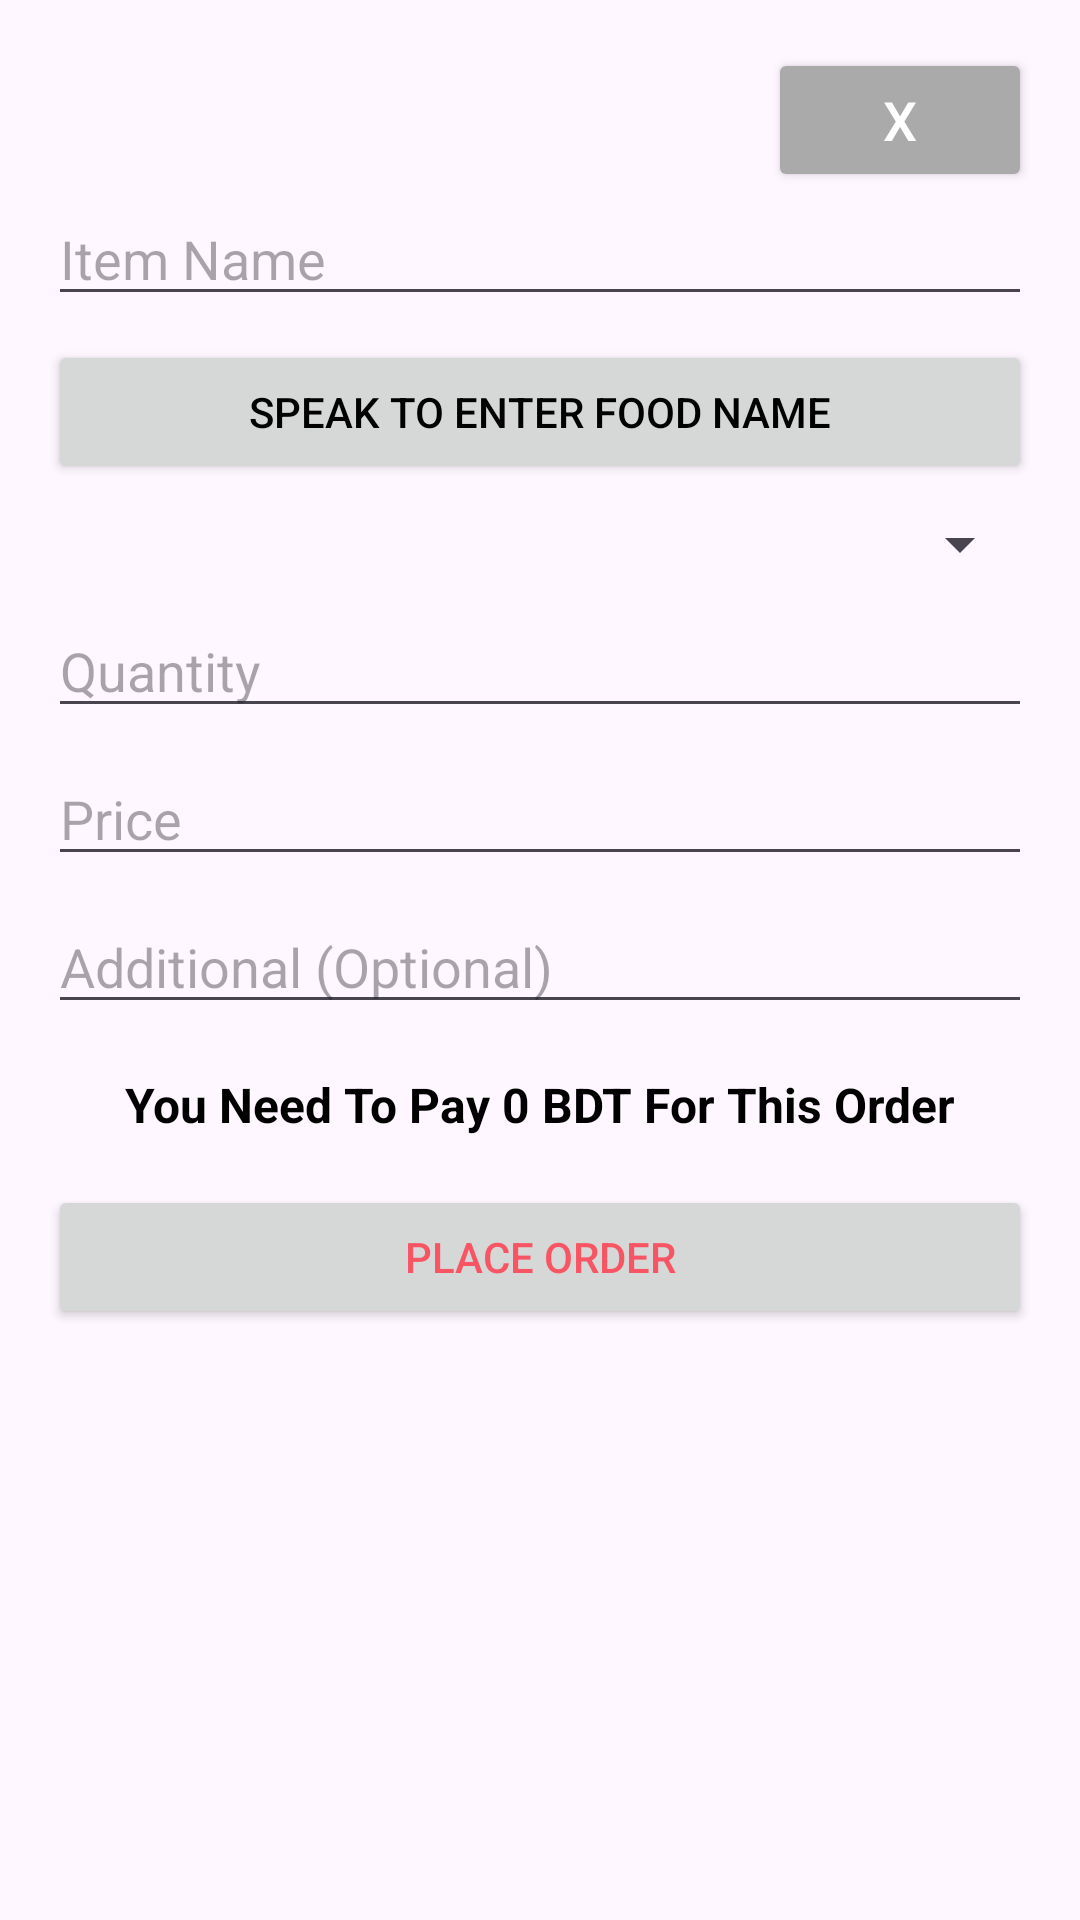

Here is an Android app screen rendered from its layout file. Give the layout XML and the strings, colors and styles it references.
<!-- AndroidManifest.xml: application theme Theme.DPProject -->
<!-- res/layout/activity_place_order.xml -->
<?xml version="1.0" encoding="utf-8"?>
<LinearLayout
    xmlns:android="http://schemas.android.com/apk/res/android"
    android:layout_width="match_parent"
    android:layout_height="match_parent"
    android:orientation="vertical"
    android:padding="16dp">

    
    <Button
        android:id="@+id/cancelButton"
        android:layout_width="wrap_content"
        android:layout_height="wrap_content"
        android:text="X"
        android:textSize="18sp"
        android:layout_gravity="end"
        android:backgroundTint="@android:color/darker_gray"
        android:textColor="@android:color/white"/>

    
    <EditText
        android:id="@+id/foodNameText"
        android:layout_width="match_parent"
        android:layout_height="wrap_content"
        android:hint="Item Name" />

    
    <Button
        android:id="@+id/voiceActivationButton"
        android:layout_width="match_parent"
        android:layout_height="wrap_content"
        android:text="Speak to Enter Food Name"
        android:textColor="@color/black"
        android:layout_marginTop="8dp" />

    
    <Spinner
        android:id="@+id/locationSpinner"
        android:layout_width="match_parent"
        android:layout_height="wrap_content"
        android:layout_marginTop="8dp" />

    
    <EditText
        android:id="@+id/quantityEditText"
        android:layout_width="match_parent"
        android:layout_height="wrap_content"
        android:hint="Quantity"
        android:inputType="number"
        android:layout_marginTop="8dp" />

    
    <EditText
        android:id="@+id/priceEditText"
        android:layout_width="match_parent"
        android:layout_height="wrap_content"
        android:hint="Price"
        android:inputType="numberDecimal"
        android:layout_marginTop="8dp" />

    
    <EditText
        android:id="@+id/additionalEditText"
        android:layout_width="match_parent"
        android:layout_height="wrap_content"
        android:hint="Additional (Optional)"
        android:layout_marginTop="8dp" />

    
    <TextView
        android:id="@+id/paymentTextView"
        android:layout_width="match_parent"
        android:layout_height="wrap_content"
        android:text="You Need To Pay 0 BDT For This Order"
        android:textSize="16sp"
        android:textStyle="bold"
        android:textColor="@android:color/black"
        android:gravity="center"
        android:layout_marginTop="16dp" />

    
    <Button
        android:id="@+id/placeOrderButton"
        android:layout_width="match_parent"
        android:layout_height="wrap_content"
        android:text="Place Order"
        android:layout_marginTop="16dp"
        android:textColor="@color/pink" />

</LinearLayout>
<!-- resources referenced by this layout -->
<resources>
  <color name="black">#FF000000</color>
  <color name="pink">#F75564</color>
  <style name="Theme.DPProject" parent="Base.Theme.DPProject" />
  <style name="Base.Theme.DPProject" parent="Theme.Material3.DayNight.NoActionBar">
          
          <item name="colorPrimary">@color/colorPrimary</item>
          <item name="android:windowLightStatusBar">true</item>
      </style>
  <color name="colorPrimary">#fff</color>
</resources>
